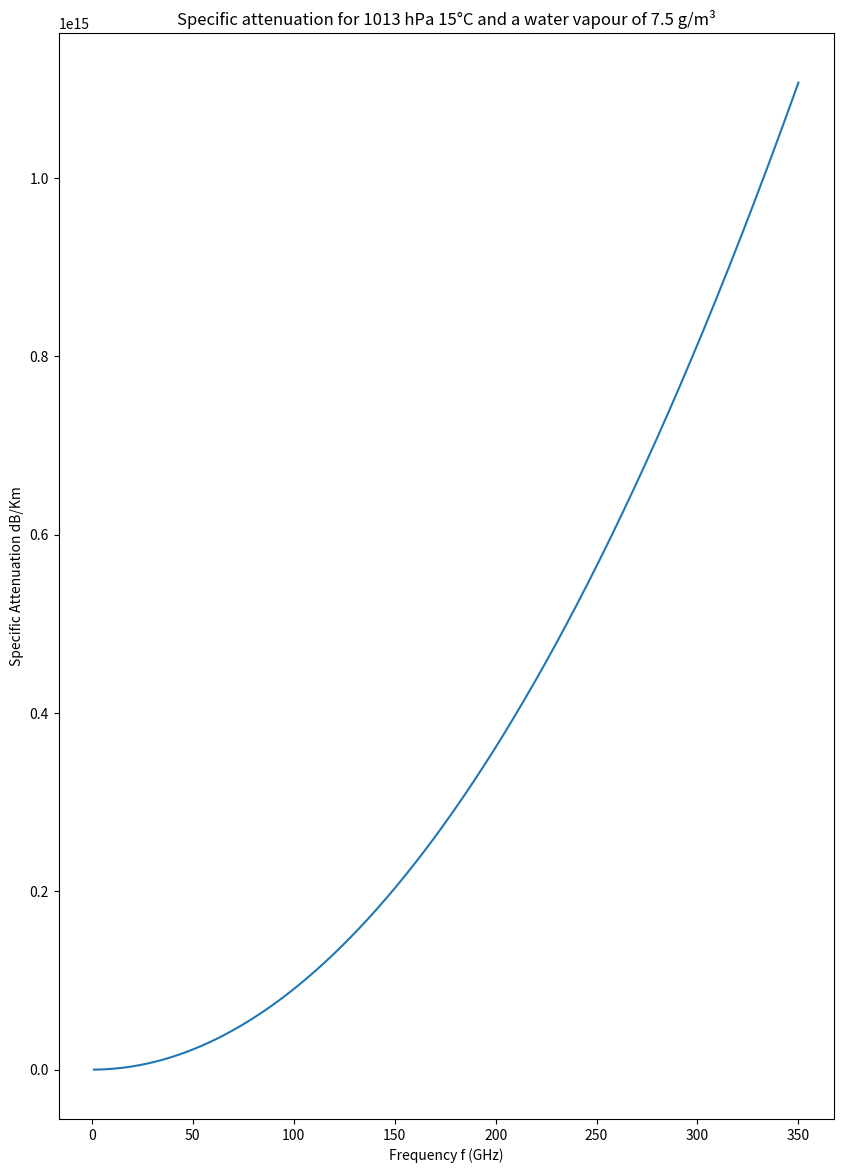

Here is the Python script that generated this plot:
import numpy as np

def Rain_attenuation(lat,elv_angle,h_s,R_zero,f,Pol_tilt,p):
    #Step 1
    
    h_r = 4-0.0075*(lat-36)
    
    #Step 2
    elv_angle = (elv_angle*np.pi)/180
    lat_of_earth_stat = (lat*np.pi)/180
    
    if elv_angle < (5*np.pi)/180:
        L_s = ((2*(h_r-h_s))/(np.sqrt(np.sin(elv_angle)**2+(2*(h_r-h_s)/8500*10**3))+np.sin(elv_angle)))
    else:
        L_s = (h_r-h_s)/np.sin(elv_angle)
        
    # Step 3
    L_g = L_s*np.sin(elv_angle)
    
    
    #Step 4
    
    # Coeffiecients for line fitting 
    k_h_coef = [[-5.3398,-0.35351,-0.23789,-0.94158],[-0.10008,1.26970, 0.86036,0.64552],[1.13098,0.45400,0.15354
                                                                                      ,0.16817],-0.18961,0.71147]
    k_v_coef = [[-3.80595,-3.44965,-0.39902,0.50167],[0.56934,-0.22911,0.73042,1.07319],[0.81061,0.51059,0.11899,0.27195],-0.16398,0.63297]
    
    a_h_coef = [[-0.14318,0.29591,0.32177,-5.37610,16.1721],[1.82442,0.77564,0.63773,-0.96230,-3.29980],[-0.55187
                                                                                           ,0.19822,0.13164,1.47828,3.43990],0.67849,-1.95537]
    a_v_coef = [[-0.07771,0.56727,-0.20238,-48.2991,48.5833],[2.33840,0.95545,1.14520,0.791669,0.791459],[-0.76284,0.54039,0.26809,0.116226,0.116479],-0.053739,0.83433]
    
    # K_h Caculation
    
    log_k_h = 0.0
    for j in range(4):
        term = k_h_coef[0][j] * np.exp(-((np.log10(f) - k_h_coef[1][j]) / k_h_coef[2][j]) ** 2)
        log_k_h += term
    log_k_h += k_h_coef[3] * np.log10(f) +k_h_coef[4]
    
    # K_v Caculation
    
    log_k_v = 0.0
    for j in range(4):
        term = k_v_coef[0][j] * np.exp(-((np.log10(f) - k_v_coef[1][j]) / k_v_coef[2][j]) ** 2)
        log_k_v += term
    log_k_v += k_v_coef[3] * np.log10(f) +k_v_coef[4]
    
    #a_h calc
    
    a_h = 0.0
    
    for j in range(5):
        term = a_h_coef[0][j] * np.exp(-((np.log10(f) - a_h_coef[1][j]) / a_h_coef[2][j]) ** 2)
        a_h += term
    a_h += a_h_coef[3] * np.log10(f) +a_h_coef[4]
    
    #a_h calc

    a_v = 0.0
    
    for j in range(5):
        term = a_v_coef[0][j] * np.exp(-((np.log10(f) - a_v_coef[1][j]) / a_v_coef[2][j]) ** 2)
        a_v += term
    a_v += a_v_coef[3] * np.log10(f) +a_v_coef[4]
    
    #Convert log values 
    k_h = 10**(log_k_h)
    k_v = 10**(log_k_v)
    
    k = (k_h+k_v+(k_h-k_v)*(np.cos(elv_angle)**2)*np.cos(2*Pol_tilt))/2
    a = (k_h*a_h+k_v*a_v+(k_h*a_h-k_v*a_v)*(np.cos(elv_angle)**2)*np.cos(2*Pol_tilt))/2
    
    #Step 5
    
    Gamma_r = k*(R_zero)**a
    
    
    #Step 6
    
    Hoz_reduction_factor = 1/(1+0.78*np.sqrt((L_g*Gamma_r)/f)-0.38*(1-np.exp(-2*L_g)))
    
    #Step 7
    
    zeta = np.arctan((h_r-h_s)/(L_g*Hoz_reduction_factor))
    
    if zeta>elv_angle:
        L_r = (L_g*Hoz_reduction_factor)/(np.cos(elv_angle))
    else:
        L_r = (h_r-h_s)/(np.sin(elv_angle))
    
    if np.abs(lat_of_earth_stat) < (36*np.pi)/180:
        pearson = ((36*np.pi)/180)-np.abs(lat_of_earth_stat)
    else:
        pearson = 0
    
    print((L_r*Gamma_r)/f**2)
    
    term = (31*(1-np.exp(-(elv_angle)/(1+pearson))*(np.sqrt(L_r*Gamma_r)/f**2)-0.45))
    vert_adjust_ang = 1/(1+np.sqrt(np.sin(elv_angle))*(term))
    
    
    #Step 8
    L_e = L_r*vert_adjust_ang
    
    #Step 9
    A_zero = Gamma_r*L_e
    
    #Step 10
    
    if p>=1 or np.abs(lat_of_earth_stat)>= (36*np.pi)/180:
        beta = 0
    elif p<1 and np.abs(lat_of_earth_stat) < (36*np.pi)/180 and np.abs(elv_angle)>= (25*np.pi)/180:
        beta = -0.005*(np.abs(lat_of_earth_stat)-36)
    else:
        beta = -0.005*(np.abs(lat_of_earth_stat)-36)+1.8-4.25*np.sin(elv_angle)
   
    term = -(0.655+0.033*np.log(p)-0.045*np.log(A_zero)-beta*(1-p)*np.sin(elv_angle))
    
    A_p = A_zero*(p/0.01)**term
    
    return A_p
        
def Gamma_const(f,pressure,p_w_v_den,t):
    import numpy as np
    # From ITU P.676-5 Annex 2
    theta = 300/t
    e = p_w_v_den
    p = pressure
    
    f_o_o = [50.474238, 50.987749, 51.50335, 52.02141, 52.542394, 53.066907, 53.595749, 54.13, 54.671159, 55.221367, 
             55.783802, 56.264775, 56.363389, 56.968206, 57.612484, 58.323877, 58.44659, 59.164207, 59.590983, 
             60.306061, 60.434776, 61.15056, 61.800154, 62.411215, 62.48626, 62.997977, 63.568518, 64.127767, 
             64.678903, 65.224071, 65.764772, 66.302091, 66.83683, 67.369598, 67.900867, 68.431005, 68.960311, 
             118.750343, 368.49835, 424.763124, 487.24937, 715.39315, 773.839675, 834.14533]
   
    a_1 =[0.94, 2.46, 6.08, 14.14, 31.02, 64.1, 124.7, 228.0, 391.8, 631.6, 953.5, 548.9, 1344.0, 1763.0, 2141.0,
            2386.0, 1457.0, 2404.0, 2112.0, 2124.0, 2461.0, 2504.0, 2298.0, 1933.0, 1517.0, 1503.0, 1087.0, 733.5, 
            463.5, 274.8, 153.0, 80.09, 39.46, 18.32, 8.01, 3.3, 1.28, 945.0, 67.9, 638.0, 235.0, 99.6, 671.0, 180.0]
    
    a_2 = [9.694, 8.694, 7.744, 6.844, 6.004, 5.224, 4.484, 3.814, 3.194, 2.624, 2.119, 0.015, 1.66, 1.26, 0.915,
             0.626, 0.084, 0.391, 0.212, 0.212, 0.391, 0.626, 0.915, 1.26, 0.083, 1.665, 2.115, 2.62, 3.195, 3.815, 
             4.485, 5.225, 6.005, 6.845, 7.745, 8.695, 9.695, 0.009, 0.049, 0.044, 0.049, 0.145, 0.13, 0.147]
    
    a_3 = [8.6, 8.7, 8.9, 9.2, 9.4, 9.7, 10.0, 10.2, 10.5, 10.79, 11.1, 16.46, 11.44, 11.81, 12.21, 12.66, 14.49, 
             13.19, 13.6, 13.82, 12.97, 12.48, 12.07, 11.71, 14.68, 11.39, 11.08, 10.78, 10.5, 10.2, 10.0, 9.7, 9.4,
             9.2, 8.9, 8.7, 8.6, 16.3, 19.2, 19.16, 19.2, 18.1, 18.1, 18.1]
    a_4 = [0.0, 0.0, 0.0, 0.0, 0.0, 0.0, 0.0, 0.0, 0.0, 0.0, 0.0, 0.0, 0.0, 0.0, 0.0, 0.0, 0.0, 0.0, 0.0, 0.0, 0.0, 
             0.0, 0.0, 0.0, 0.0, 0.0, 0.0, 0.0, 0.0, 0.0, 0.0, 0.0, 0.0, 0.0, 0.0, 0.0, 0.0, 0.0, 0.6, 0.6, 0.6, 0.6, 
             0.6, 0.6]
    
    a_5 = [1.6, 1.4, 1.165, 0.883, 0.579, 0.252, -0.066, -0.314, -0.706, -1.151, -0.92, 2.881, -0.596, -0.556, -2.414
             ,-2.635, 6.848, -6.032, 8.266, -7.17, 5.664, 1.731, 1.738, -0.048, -4.29, 0.134, 0.541, 0.814, 0.415, 0.069
             ,-0.143, -0.428, -0.726, -1.002, -1.255, -1.5, -1.7, -0.247, 0.0, 0.0, 0.0, 0.0, 0.0, 0.0]
    a_6 = [5.52, 5.52, 5.52, 5.52, 5.52, 5.52, 5.52, 5.52, 5.52, 5.514, 5.025, -0.069, 4.75, 4.104, 3.536,
             2.686, -0.647, 1.858, -1.413, 0.916, -2.323, -3.039, -3.797, -4.277, 0.238, -4.86, -5.079, -5.525,
             -5.52, -5.52, -5.52, -5.52, -5.52, -5.52, -5.52, -5.52, -5.52, 0.003, 0.0, 0.0, 0.0, 0.0, 0.0, 0.0]
    
    
    f_o_w = [22.23508, 67.81396, 119.995941, 183.310074, 321.225644, 325.152919, 336.187, 380.197372, 390.134508,
             437.346667, 439.150812, 443.018295, 448.001075, 470.888947, 474.689127, 488.491133, 503.568532, 
             504.482692, 556.936002, 620.700807, 658.0065, 752.033227, 841.073593, 859.865, 899.407, 902.555, 
             906.205524, 916.171582, 970.315022, 987.926764]
    
    b_1 = [0.109, 0.0011, 0.0007, 2.3, 0.0464, 1.54, 0.001, 11.9, 0.0044, 0.0637, 0.921, 0.194, 10.6, 0.33, 1.28,
           0.253, 0.0374, 0.0125, 510.0, 5.09, 0.274, 250.0, 0.013, 0.133, 0.055, 0.038, 0.183, 8.56, 9.16, 138.0]
    b_2 = [2.143, 8.735, 8.356, 0.668, 6.181, 1.54, 9.829, 1.048, 7.35, 5.05, 3.596, 5.05, 1.405, 3.599, 2.381, 2.853, 
           6.733, 6.733, 0.159, 2.2, 7.82, 0.396, 8.18, 7.989, 7.917, 8.432, 5.111, 1.442, 1.92, 0.258]
    b_3 = [28.11, 28.58, 29.48, 28.13, 23.03, 27.83, 26.93, 28.73, 21.52, 18.45, 21.0, 18.6, 26.32, 21.52, 
           23.55, 26.02, 16.12, 16.12, 32.1, 24.38, 32.1, 30.6, 15.9, 30.6, 29.85, 28.65, 24.08, 26.7, 25.5, 
           29.85]
    b_4 = [0.69, 0.69, 0.7, 0.64, 0.67, 0.68, 0.69, 0.69, 0.63, 0.6, 0.63, 0.6, 0.66, 0.66, 0.65, 0.69, 0.61, 
           0.61, 0.69, 0.71, 0.69, 0.68, 0.33, 0.68, 0.68, 0.7, 0.7, 0.7, 0.64, 0.68]
    b_5 =[4.8, 4.93, 4.78, 5.3, 4.69, 4.85, 4.74, 5.38, 4.81, 4.23, 4.29, 4.23, 4.84, 4.57, 4.65, 5.04, 3.98,
          4.01, 4.11, 4.68, 4.14, 4.09, 5.76, 4.09, 4.53, 5.1, 4.7, 4.78, 4.94, 4.55]
    b_6 = [1.0, 0.82, 0.79, 0.85, 0.54, 0.74, 0.61, 0.84, 0.55, 0.48, 0.52, 0.5, 0.67, 0.65, 0.64, 0.72,
           0.43, 0.45, 1.0, 0.68, 1.0, 0.84, 0.45, 0.84, 0.9, 0.95, 0.53, 0.78, 0.67, 0.9]
    
    
    
    
    
    N_dash_dash_w = f*(3.57*(theta**7.5)*e+0.113*p)*(10E-7)*e*(theta**3)*(10E-7)*e*(theta**3)
    
    
    
    d = (5.6E-4)*(p+1.1*e)*theta
    
    term_1 = (6.14E-5/(d*(1+(f/d)**2)))
    term_2 = (1-(1.2E-5*(f**1.5)))
    
    N_dash_dash_d = f*p*(theta**2)*(term_1+1.4E-12*term_2*p*(theta**(1.5)))
    F_i_o = [];s_i_o = []
    for i in range(len(f_o_o)):
        delta_f = (a_3[i]*10E-4)*(p*(theta**(0.8-a_4[i]))+1.1*e*theta)
        delta = (a_5[i]+(a_6[i]*theta))*10E-4*p*(theta**(0.8))
        term_1 = ((delta_f-delta*(f_o_o[i]-f))/(((f_o_o[i]-f)**2)+delta_f**2))
        term_2 = ((delta_f-delta*(f_o_o[i]+f))/(((f_o_o[i]+f)**2)+delta_f**2))
        F_i_o.append(((f/f_o_o[i])*(term_1+term_2)))
        s_i_o.append(a_1[i]*10E-7*e*(theta**3)*np.exp(a_2[i]*(1-theta)))
    F_i_w = [];s_i_w = []  
    for i in range(len(f_o_w)):
        delta_f = b_3[i]*10E-3*(p*(theta**b_4[i])+b_5[i]*e*(theta**b_6[i]))
        term_1 = ((delta_f)/(((f_o_o[i]-f)**2)+delta_f**2))
        term_2 = ((delta_f)/(((f_o_o[i]+f)**2)+delta_f**2))
        F_i_w.append(((f/f_o_o[i])*(term_1+term_2)))
        s_i_w.append((b_1[i]*10E-1*e*(theta**(3.5))*np.exp(b_2[i]*(1-theta))))
    
    
    Coef = 0
    for i in range(len(f_o_o)):
        if i <= len(f_o_w)-1:
            Coef += F_i_o[i]*F_i_w[i]+s_i_o[i]*s_i_w[i]+N_dash_dash_w+N_dash_dash_w
        else:
            Coef+= F_i_o[i]+s_i_o[i]+N_dash_dash_w+N_dash_dash_w
        
    
    
    N_dash_dash = Coef+N_dash_dash_w+N_dash_dash_w
    
    
    return f*0.1820*N_dash_dash
    

    
    A = 2

    return A

def Gamma_w_o_test():
    import matplotlib.pyplot as plt
    
    f = np.linspace(1,350,10000)
    pressure  = 1013.25
    p_w_v_den = 7.5
    t = 15
    
    gamma_o = []
    for i in range(len(f)):
        gamma_o.append(Gamma_const(f[i],pressure,p_w_v_den,t))
        print(gamma_o[i])
    plt.figure(figsize=(10,14.1))
    plt.plot(f,gamma_o)
    # plt.xscale("log")
    # plt.yscale("log")
    plt.grid(True,"minor")
    plt.xlabel("Frequency f (GHz)")
    plt.ylabel("Specific Attenuation dB/Km")
    plt.title("Specific attenuation for 1013 hPa 15°C and a water vapour of 7.5 g/m³")
    # plt.ylim((10E-4,10E2))
    plt.show()
        
def Earth_atmosphere_model(h):
    #from ITU P.835-6
    import numpy as np
    h = (6356.766*h)/(6356.766+h)
    a_o = 95.571899
    a_1 = -4.011801
    a_2 = 6.424731E-2
    a_3 = -4.789660E-4
    a_4 = 1.340543E-6
    
    
    if h < 11:
        T = 288.15-6.5*h
        p = 1013.25*((288.15)/(288.15-6.5*h))**(-34.1632/6.5)
        
    if h >11 and h<=20:
        T = 216.65
        p = 226.3226*np.exp(-34.1632*(h-11)/216.65)
        
    if h >20 and h<=32:
        T = 216.65+(h-20)
        p = 54.74980*((216.65)/(216.65+(h-20)))**(34.1632)
        
    if h>32 and h<=47:
        T = 228.65+2.8*(h-32)
        p = 8.680422*((216.65)/(216.65+(h-20)))**(34.1632/2.8)
        
    if h > 47 and h <= 51:
        T = 270.65-2.8*(h-51)
        p = 1.109106*np.exp(-34.1632*(h-47)/270.65)
        
    if h>51 and h <=71:
        T = 270.65 - 2.8*(h-51)
        p = 0.6694167*((270.65)/(270.65-2.8*(h-51)))**(-34.1632/2.8)
        
    if h>71 and h<=84.852:
        T = 214.65-2*(h-71)
        p = 0.03956649*((214.65)/((214.65-2.0*(h-71))))**(-34.1632/2.0)
    if h>84.852 and h<=86:
        T = 186.8673
        p = np.exp(a_o+(a_1*h)+(a_2*h**2)+(a_3*h**3)+(a_4*h**4))
        
    if h>86 and h<=91:
        T = 186.8673
        p = np.exp(a_o+(a_1*h)+(a_2*h**2)+(a_3*h**3)+(a_4*h**4))
        
    if h>91 and h<=100:
        T = 263.1905-76.3232*(1-((h-91)/(19.9429))**2)**0.5
        p = np.exp(a_o+(a_1*h)+(a_2*h**2)+(a_3*h**3)+(a_4*h**4))
        
    if h>100:
        T = p = 0
    
    return T,p
        
def Earth_atmosphere_model_test():
    import matplotlib.pyplot as plt
    import numpy as np
    
    h = np.linspace(10,99,100)
    
    T = []
    p = []

    for i in range(len(h)):
        T_h, p_h = Earth_atmosphere_model(i)
        T.append(T_h)
        p.append(p_h)
    
    
    fig1, (sub1, sub2) = plt.subplots(2,1, figsize=(10, 10))
    
    sub1.plot(T,h)
    sub2.plot(p,h)
    sub1.grid(True);sub2.grid(True,"minor")
    sub2.set_xscale("log")
    sub2.set_xlabel("pressure")
    sub1.set_xlabel("tempreture")
    sub1.set_ylabel("Height")
    sub2.set_ylabel("Height")

def Dry_water_height(f):
    if f<1 or f>350:
        ValueError("Frequency too low/hig=h")
        
    if f>=1 and f<=56.7:
        h_o = 5.386-(3.32734E-2*f)+(1.87185E-3*f**2)-(3.52087E-5*f**3)+((83.26)/((f-60)**2+1.2))
    if f>56.7 and f<=63.3:
        h_o = 10
    if f>63.3 and f<98.5:
        term_1 = 0.039581-(1.19751E-3*f)+(9.14810E-6*f**2)
        term_2 = 1-(0.028687*f)+(2.07858E-4*f**2)
        h_o = f*(term_1/term_2)+(90.6)/((f-60)**2)
    if f>=98.5 and f<=350:
        h_o = 5.542-(1.76414E-3*f)+(3.05354E-6*f**2)+(6.815)/((f-118.75)**2+0.321)
        
    
    return h_o
    
def Wet_water_height(f):
    if f<1 or f>350:
        ValueError("Frequency too low/hig=h")
    term_1 = 1.161/((f-22.23)**2+2.91)
    term_2 = 3.33/((f-183.3)**2+4.58)
    term_3 = 1.90/((f-325.1)**2+3.34)
    
    
    h_w = 1.65*(1+term_1+term_2+term_3)
    
    return h_w

def water_vapour_pressure(T,h):
    #from ITU-R P.835-6
    import numpy as np
    ro = 7.5*np.exp(-h/2)
    
    e = (ro*T)/216.7
    
    return e,ro
   
def Zenith_attenuation_test():
    import numpy as np
    import matplotlib.pyplot as plt
    f = np.arange(1,350,0.05)
    h = np.linspace(0,20,5)
    T = [];p = [];ro = [];Zenith = [[] for i in range(len(h))]
    for i in range(len(h)):
        T_current, p_current = Earth_atmosphere_model(h[i])
        T.append(T_current-273.7);p.append(p_current)
        e_current, ro_current = water_vapour_pressure(T_current, h[i]);ro.append(ro_current)
        for ii in range(len(f)):
            Gamma_const_current = Gamma_const(f[ii], p[i], ro[i], T[i])
            h_o = Dry_water_height(f[ii])
            h_w = Dry_water_height(f[ii])
            Zenith[i].append(Gamma_const_current[0]*h_o+Gamma_const_current[1]*h_w)
    
    
    plt.figure(figsize=(10,10))
    for i in range(len(h)):
        plt.plot(f,Zenith[i],label = f'{h[i]}Km')
    plt.yscale("log")
    plt.legend()
    plt.xlim((50, 70))
    plt.ylim((10**(-2), 10**(3)))
    plt.grid(True,"minor")
    plt.show()
    
            
    
    
    



if __name__ == "__main__":
    Gamma_w_o_test()
    
    
    